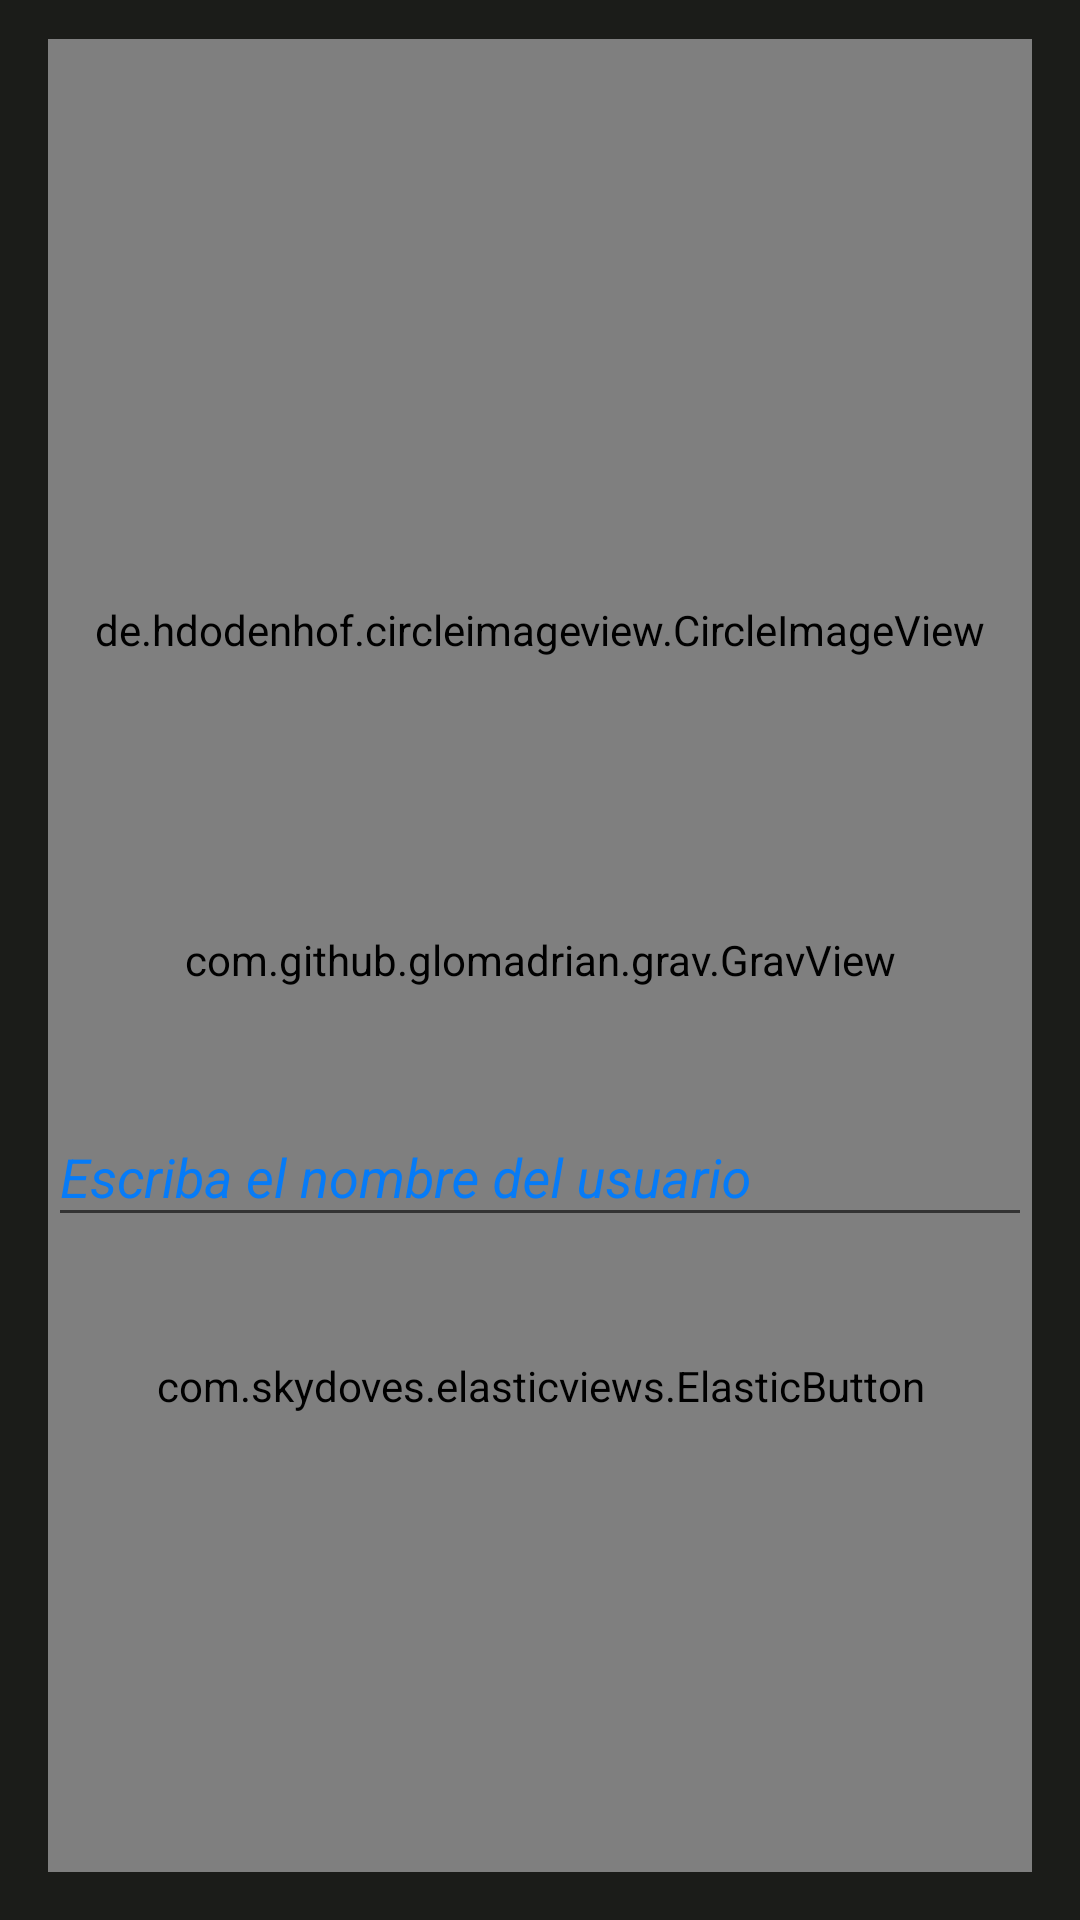

This screen was rendered from an Android layout file. Write that file and the resources it references.
<!-- AndroidManifest.xml: application theme AppTheme -->
<!-- res/layout/activity_main.xml -->
<?xml version="1.0" encoding="utf-8"?>
<RelativeLayout xmlns:android="http://schemas.android.com/apk/res/android"
    xmlns:app="http://schemas.android.com/apk/res-auto"
    xmlns:tools="http://schemas.android.com/tools"
    android:layout_width="match_parent"
    android:layout_height="match_parent"
    android:background="@color/negro"
    android:paddingBottom="16dp"
    android:paddingLeft="16dp"
    android:paddingRight="16dp"
    android:paddingTop="10dp"
    tools:context=".MainActivity">

    <com.github.glomadrian.grav.GravView
        android:id="@+id/grav"
        android:layout_centerInParent="true"
        android:layout_width="match_parent"
        android:layout_height="match_parent"
        app:colorGenerator="com.github.glomadrian.grav.generator.paint.ArrayColorGenerator"
        app:array_colors="@array/red"
        app:pointGenerator="com.github.glomadrian.grav.generator.point.RegularPointGenerator"
        app:regular_cell_size="150"
        app:regular_variance="100"
        app:gravGenerator="com.github.glomadrian.grav.generator.grav.BallGenerator"
        app:ball_size_from_size="3dp"
        app:ball_size_to_size="6dp"
        app:animationGenerators="@array/path"
        app:path_variance_from="-10dp"
        app:path_variance_to="12dp"
        app:path="@string/circle"
        app:path_original_width="@integer/circle_original_width"
        app:path_original_height="@integer/circle_original_height"
        app:path_min_duration="5000"
        app:path_max_duration="6000"
        />


    <de.hdodenhof.circleimageview.CircleImageView
        android:id="@+id/imagen"
        android:layout_width="match_parent"
        android:layout_marginTop="150dp"
        android:layout_height="100dp"
        xmlns:app="http://schemas.android.com/apk/res-auto"
        android:src="@drawable/github"
        android:layout_marginBottom="100dp"
        app:civ_border_width="2dp"
        app:civ_border_color="#FF000000"
        />

    <com.google.android.material.textfield.TextInputLayout
        android:id="@+id/text_input_layout_user"
        android:layout_width="match_parent"
        android:textStyle="italic"
        android:layout_height="wrap_content"
        android:layout_below="@+id/imagen"
        android:textColorHint="#067BF7"
        android:hint="Escriba el nombre del usuario">
        <com.google.android.material.textfield.TextInputEditText
            android:id="@+id/input_username"
            android:textColor="#067BF7"
            android:textStyle="italic"
            android:layout_width="match_parent"
            android:layout_height="wrap_content"/>
    </com.google.android.material.textfield.TextInputLayout>

    <com.skydoves.elasticviews.ElasticButton
        android:id="@+id/btn_login"
        android:layout_width="match_parent"
        android:layout_height="wrap_content"
        android:text="CONSULTAR"
        android:textStyle="italic"
        android:textColor="#5EF706"
        android:background="#F4451E"
        android:layout_below="@+id/text_input_layout_user"
        android:layout_marginTop="20dp"
        android:textSize="18sp"
        app:button_cornerRadius="10dp"
        android:layout_marginBottom="20dp"
        app:button_duration="250"
        android:padding="20dp"
        app:button_scale="0.87"
        />




</RelativeLayout>
<!-- resources referenced by this layout -->
<resources>
  <color name="negro">#1B1C19</color>
  <integer name="circle_original_height">1062</integer>
  <integer name="circle_original_width">1062</integer>
  <string name="circle">
      M527.023,71.8233 C780.213,71.8233,985.464,277.075,985.464,530.265
      C985.464,783.455,780.213,988.707,527.023,988.707
      C273.832,988.707,68.5809,783.455,68.5809,530.265
      C68.5809,277.075,273.832,71.8233,527.023,71.8233 Z
  </string>
  <style name="AppTheme" parent="Theme.AppCompat.Light.DarkActionBar">
          
          <item name="colorPrimary">@color/colorPrimary</item>
          <item name="colorPrimaryDark">@color/colorPrimaryDark</item>
          <item name="colorAccent">@color/colorAccent</item>
      </style>
  <color name="colorPrimary">#d83c2a</color>
  <color name="colorPrimaryDark">#992600</color>
  <color name="colorAccent">#03DAC5</color>
</resources>
